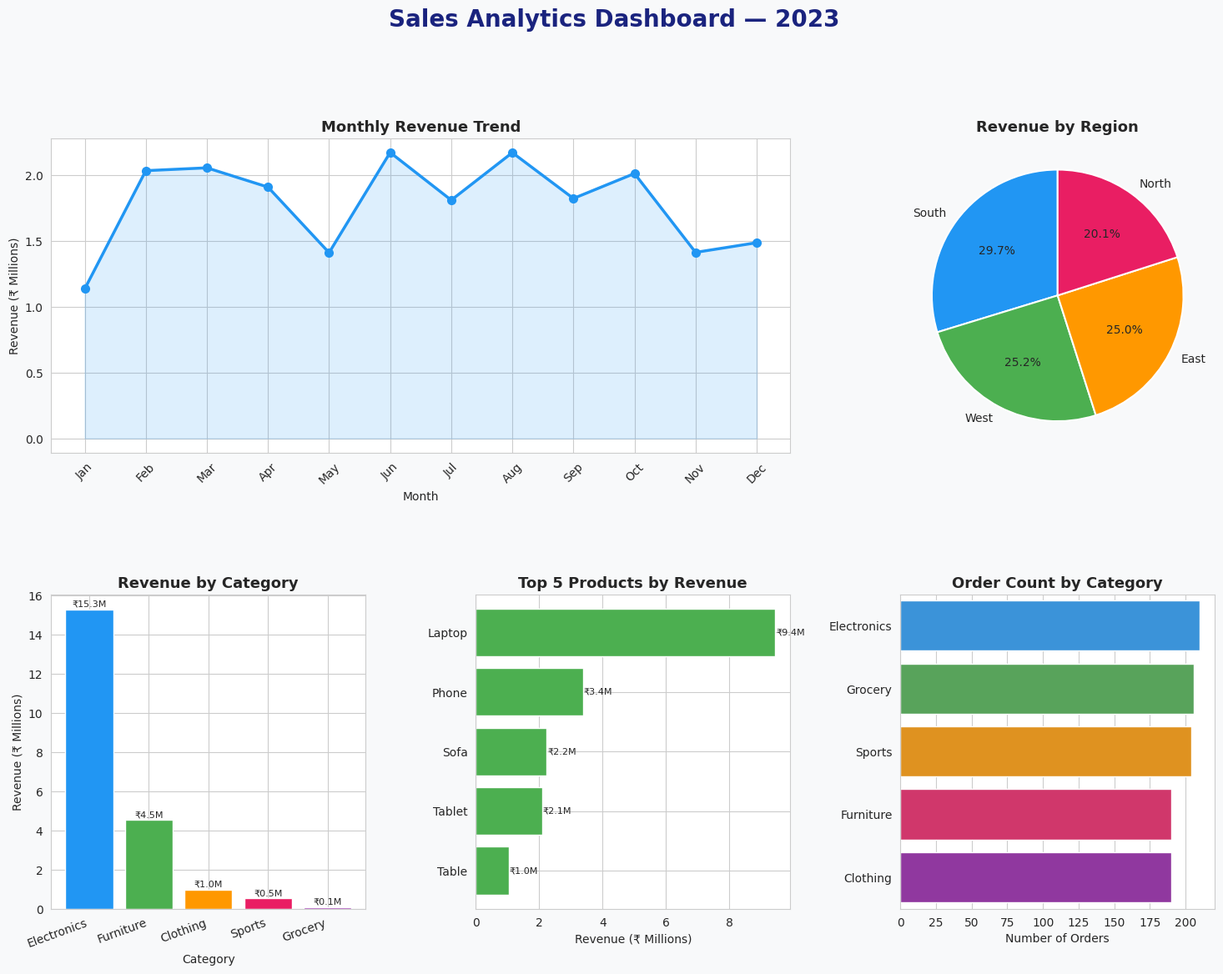

The matplotlib source for this figure: (Note: this script raises an exception after producing the figure.)
import pandas as pd
import numpy as np
import matplotlib.pyplot as plt
import matplotlib.gridspec as gridspec
import seaborn as sns
import warnings
warnings.filterwarnings('ignore')

# ─────────────────────────────────────────
# 1. GENERATE REALISTIC SALES DATASET
# ─────────────────────────────────────────
np.random.seed(42)
n = 1000

regions     = ['North', 'South', 'East', 'West']
categories  = ['Electronics', 'Clothing', 'Furniture', 'Grocery', 'Sports']
products    = {
    'Electronics': ['Laptop', 'Phone', 'Tablet', 'Headphones'],
    'Clothing':    ['T-Shirt', 'Jeans', 'Jacket', 'Shoes'],
    'Furniture':   ['Chair', 'Table', 'Sofa', 'Shelf'],
    'Grocery':     ['Vegetables', 'Dairy', 'Snacks', 'Beverages'],
    'Sports':      ['Cricket Bat', 'Football', 'Yoga Mat', 'Dumbbells'],
}
base_prices = {
    'Laptop':50000,'Phone':25000,'Tablet':18000,'Headphones':3000,
    'T-Shirt':800,'Jeans':1500,'Jacket':3000,'Shoes':2500,
    'Chair':5000,'Table':8000,'Sofa':20000,'Shelf':4000,
    'Vegetables':200,'Dairy':150,'Snacks':100,'Beverages':80,
    'Cricket Bat':1200,'Football':800,'Yoga Mat':600,'Dumbbells':1500,
}

dates      = pd.date_range('2023-01-01', '2023-12-31', periods=n)
cat_list   = np.random.choice(categories, n)
prod_list  = [np.random.choice(products[c]) for c in cat_list]
price_list = [int(base_prices[p] * np.random.uniform(0.85, 1.15)) for p in prod_list]
qty_list   = np.random.randint(1, 6, n)

df = pd.DataFrame({
    'order_id':   range(1001, 1001 + n),
    'date':       dates,
    'region':     np.random.choice(regions, n),
    'category':   cat_list,
    'product':    prod_list,
    'quantity':   qty_list,
    'unit_price': price_list,
    'discount':   np.random.choice([0, 0.05, 0.10, 0.15, 0.20], n),
    'customer_age': np.random.randint(18, 65, n),
})

# Inject missing values and duplicates for cleaning demo
df.loc[np.random.choice(df.index, 30), 'quantity']   = np.nan
df.loc[np.random.choice(df.index, 20), 'unit_price'] = np.nan
df.loc[np.random.choice(df.index, 15), 'region']     = np.nan
df = pd.concat([df, df.sample(10)], ignore_index=True)  # duplicate rows

print("=" * 55)
print("         SALES ANALYTICS PROJECT — NAVEEN")
print("=" * 55)

# ─────────────────────────────────────────
# 2. DATA CLEANING
# ─────────────────────────────────────────
print("\n[ STEP 1 ] RAW DATA OVERVIEW")
print(f"  Shape         : {df.shape}")
print(f"  Duplicates    : {df.duplicated().sum()}")
print(f"  Missing values:\n{df.isnull().sum()[df.isnull().sum() > 0].to_string()}")

# Remove duplicates
df.drop_duplicates(inplace=True)

# Region fillna
df['region'].fillna(df['region'].mode()[0], inplace=True)

# Fix dtypes
df['quantity']   = df['quantity'].fillna(df['quantity'].median()).astype(int)
df['unit_price'] = df['unit_price'].fillna(df['unit_price'].median()).astype(int)
df['date']       = pd.to_datetime(df['date'])
df['month']      = df['date'].dt.month
df['month_name'] = df['date'].dt.strftime('%b')
df['month_order']= df['date'].dt.month

# Feature engineering
df['revenue']    = df['quantity'] * df['unit_price'] * (1 - df['discount'])
df['revenue']    = df['revenue'].round(2)

print(f"\n[ STEP 2 ] AFTER CLEANING")
print(f"  Shape         : {df.shape}")
print(f"  Missing values: {df.isnull().sum().sum()}")
print(f"  Total Revenue : ₹{df['revenue'].sum():,.0f}")

# ─────────────────────────────────────────
# 3. EDA — KEY INSIGHTS
# ─────────────────────────────────────────
print("\n[ STEP 3 ] KEY INSIGHTS")

top_cat   = df.groupby('category')['revenue'].sum().sort_values(ascending=False)
top_reg   = df.groupby('region')['revenue'].sum().sort_values(ascending=False)
monthly   = df.groupby(['month_order','month_name'])['revenue'].sum().reset_index().sort_values('month_order')
top_prod  = df.groupby('product')['revenue'].sum().sort_values(ascending=False).head(5)

print(f"\n  Top Category  : {top_cat.index[0]} (₹{top_cat.iloc[0]:,.0f})")
print(f"  Top Region    : {top_reg.index[0]} (₹{top_reg.iloc[0]:,.0f})")
print(f"  Best Month    : {monthly.loc[monthly['revenue'].idxmax(), 'month_name']} (₹{monthly['revenue'].max():,.0f})")
print(f"  Top Product   : {top_prod.index[0]} (₹{top_prod.iloc[0]:,.0f})")

# ─────────────────────────────────────────
# 4. DASHBOARD — 6 CHARTS
# ─────────────────────────────────────────
palette = ['#2196F3','#4CAF50','#FF9800','#E91E63','#9C27B0']
sns.set_style("whitegrid")

fig = plt.figure(figsize=(18, 12))
fig.patch.set_facecolor('#F8F9FA')
gs  = gridspec.GridSpec(2, 3, figure=fig, hspace=0.45, wspace=0.35)

fig.suptitle('Sales Analytics Dashboard — 2023', fontsize=20, fontweight='bold',
             color='#1A237E', y=1.01)

# Chart 1: Monthly Revenue Trend
ax1 = fig.add_subplot(gs[0, :2])
ax1.plot(monthly['month_name'], monthly['revenue'] / 1e6,
         marker='o', color='#2196F3', linewidth=2.5, markersize=7)
ax1.fill_between(range(len(monthly)), monthly['revenue'] / 1e6,
                 alpha=0.15, color='#2196F3')
ax1.set_title('Monthly Revenue Trend', fontweight='bold', fontsize=13)
ax1.set_xlabel('Month')
ax1.set_ylabel('Revenue (₹ Millions)')
ax1.set_xticks(range(len(monthly)))
ax1.set_xticklabels(monthly['month_name'], rotation=45)

# Chart 2: Revenue by Region (pie)
ax2 = fig.add_subplot(gs[0, 2])
ax2.pie(top_reg.values, labels=top_reg.index, autopct='%1.1f%%',
        colors=palette, startangle=90,
        wedgeprops={'edgecolor': 'white', 'linewidth': 1.5})
ax2.set_title('Revenue by Region', fontweight='bold', fontsize=13)

# Chart 3: Revenue by Category (bar)
ax3 = fig.add_subplot(gs[1, 0])
bars = ax3.bar(top_cat.index, top_cat.values / 1e6, color=palette, edgecolor='white')
ax3.set_title('Revenue by Category', fontweight='bold', fontsize=13)
ax3.set_xlabel('Category')
ax3.set_ylabel('Revenue (₹ Millions)')
ax3.set_xticklabels(top_cat.index, rotation=20, ha='right')
for bar in bars:
    ax3.text(bar.get_x() + bar.get_width()/2,
             bar.get_height() + 0.05,
             f'₹{bar.get_height():.1f}M',
             ha='center', va='bottom', fontsize=8)

# Chart 4: Top 5 Products by Revenue
ax4 = fig.add_subplot(gs[1, 1])
ax4.barh(top_prod.index[::-1], top_prod.values[::-1] / 1e6,
         color='#4CAF50', edgecolor='white')
ax4.set_title('Top 5 Products by Revenue', fontweight='bold', fontsize=13)
ax4.set_xlabel('Revenue (₹ Millions)')
for i, v in enumerate(top_prod.values[::-1]):
    ax4.text(v / 1e6 + 0.02, i, f'₹{v/1e6:.1f}M', va='center', fontsize=8)

# Chart 5: Orders by Category (count)
ax5 = fig.add_subplot(gs[1, 2])
order_counts = df['category'].value_counts()
sns.barplot(x=order_counts.values, y=order_counts.index,
            palette=palette, ax=ax5)
ax5.set_title('Order Count by Category', fontweight='bold', fontsize=13)
ax5.set_xlabel('Number of Orders')
ax5.set_ylabel('')

plt.savefig('/mnt/user-data/outputs/sales_dashboard.png',
            dpi=150, bbox_inches='tight', facecolor='#F8F9FA')
print("\n[ STEP 4 ] Dashboard saved: sales_dashboard.png")
